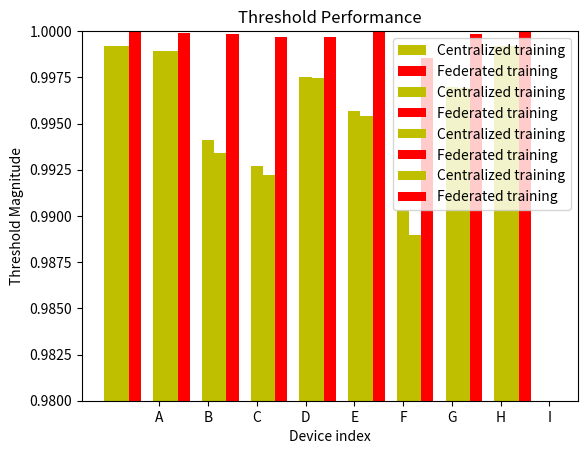

Write Python code to recreate this figure.
import matplotlib.pyplot as plt

name_list = ['A','B','C','D','E','F','G','H','I']
acc_num_list_cen = [0.999215, 0.99894, 0.99409, 0.99272, 0.997538, 0.9957, 0.99033, 0.99697, 0.99917]
acc_num_list_dis = [0.979501, 0.998068, 0.907717, 0.931966, 0.973180, 0.963966, 0.944524, 0.982213, 0.990744]
x =list(range(len(name_list)))
total_width, n = 0.5, 2
width = total_width / n
plt.bar(x, acc_num_list_cen, width=width, label='Centralized training',fc = 'y')
for i in range(len(x)):
    x[i] = x[i] + width
plt.bar(x, acc_num_list_dis, width=width, label='Federated training',tick_label = name_list,fc = 'r')
plt.legend()
plt.ylim(0.9, 1.0)
plt.xlabel('Device index')
plt.ylabel('Accuracy Magnitude')
plt.title('Accuracy Performance')
plt.show()

pre_num_list_cen = [0.999198, 0.99893, 0.99343, 0.99219, 0.99745, 0.9954, 0.98898, 0.99691, 0.99920]
pre_num_list_dis = [1.00, 0.999923, 0.999840, 0.999663, 0.999673, 0.999986, 0.998542, 0.999822, 0.999997]
plt.bar(x, pre_num_list_cen, width=width, label='Centralized training',fc = 'y')
for i in range(len(x)):
    x[i] = x[i] + width
plt.bar(x, pre_num_list_dis, width=width, label='Federated training',tick_label = name_list,fc = 'r')
plt.legend()
plt.ylim(0.98, 1.0)
plt.xlabel('Device index')
plt.ylabel('Precision Magnitude')
plt.title('Precision Performance')
plt.show()

fpr_num_list_cen = [0.03723, 0.15134, 0.05588, 0.097077, 0.06834, 0.07593, 0.072978, 0.12398, 0.077182]
fpr_num_list_dis = [0.000, 0.685714, 0.087379, 0.267974, 0.564417, 0.015504, 0.664234, 0.459016, 0.019608]
plt.bar(x, fpr_num_list_cen, width=width, label='Centralized training',fc = 'y')
for i in range(len(x)):
    x[i] = x[i] + width
plt.bar(x, fpr_num_list_dis, width=width, label='Federated training',tick_label = name_list,fc = 'r')
plt.legend()
plt.xlabel('Device index')
plt.ylabel('False Postive Rate')
plt.title('FPR Performance')
plt.show()

tr_num_list_cen = [0.35605, 0.105233, 0.12339, 0.103674, 0.04451, 0.04382,0.18166, 0.066662, 0.147692]
tr_num_list_dis = [0.092956, 0.092956, 0.092956, 0.092956, 0.092956, 0.092956, 0.092956, 0.092956, 0.092956]
plt.bar(x, tr_num_list_cen, width=width, label='Centralized training',fc = 'y')
for i in range(len(x)):
    x[i] = x[i] + width
plt.bar(x, tr_num_list_dis, width=width, label='Federated training',tick_label = name_list,fc = 'r')
plt.legend()
plt.xlabel('Device index')
plt.ylabel('Threshold Magnitude')
plt.title('Threshold Performance')
plt.show()